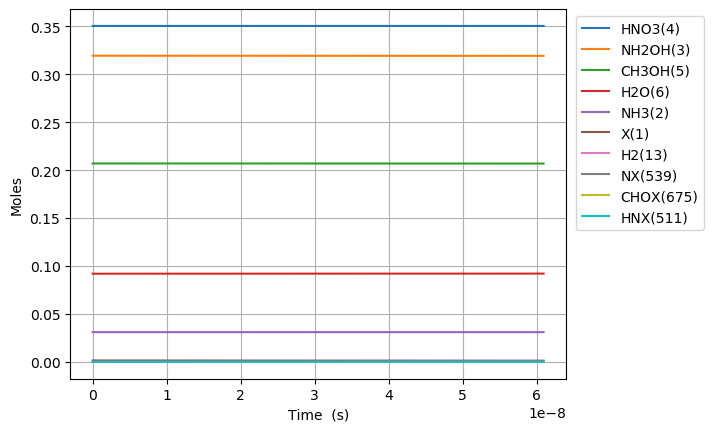

Values plotted in this chart, from the file beside it:
Time (s), Volume (m^3), Ne, X(1), NH3(2), NH2OH(3), HNO3(4), CH3OH(5), H2O(6), N2(7), O2(8), NO2(9), NO(10), N2O(11), CO2(12), H2(13), CO(14), CH4(15), C2H6(16), CH2O(17), CH3(18), C3H8(19), H(20), C2H5(21)
0.0, 0.06211, 0.0, 0.001542, 0.03108, 0.3194, 0.3505, 0.207, 0.09202, 0.0, 0.0, 0.0, 0.0, 0.0, 0.0, 0.0, 0.0, 0.0, 0.0, 0.0, 0.0, 0.0, 0.0, 0.0
1.7706448932824962e-23, 0.06211, 0.0, 0.001542, 0.03108, 0.3194, 0.3505, 0.207, 0.09202, 0.0, 4.720427873304917e-68, 6.608440679874844e-23, 2.3838238033187523e-66, 0.0, 6.2221386431972624e-111, 3.371139044019423e-47, 1.084979907282593e-77, 3.1187231886463086e-53, 5.536878339917935e-84, 8.815367964009277e-44, 3.266134292718864e-35, -1.650871235620682e-128, 1.1929354863385506e-30, 3.2988399468267676e-88
4.957805701190989e-23, 0.06211, 0.0, 0.001542, 0.03108, 0.3194, 0.3505, 0.207, 0.09202, 0.0, 7.133510602074252e-67, 1.8503633903649559e-22, 3.602434531558512e-65, 0.0, 3.785253532744429e-109, 2.0696900902912878e-46, 1.288104343603468e-76, 1.883708805942371e-52, 8.367330537177263e-83, 5.3244822502615995e-43, 9.14517601961282e-35, -1.6508705466200868e-128, 3.340219361747952e-30, 4.985206910670524e-87
1.1332127317007975e-22, 0.06211, 0.0, 0.001542, 0.03108, 0.3194, 0.3505, 0.207, 0.09202, 0.0, 7.673905185000904e-66, 4.229402035119899e-22, 3.875334680560034e-64, 0.0, 1.7088507146163514e-107, 1.029652620116896e-45, 1.2647009906036191e-75, 9.069247032583467e-52, 9.001192386792313e-82, 2.5635090039338906e-42, 2.090325947340073e-34, -1.650836663401705e-128, 7.634787112566795e-30, 5.3628581164803954e-86
2.4080770548641946e-22, 0.06211, 0.0, 0.001542, 0.03108, 0.3194, 0.3505, 0.207, 0.09202, 0.0, 7.053640962454203e-65, 8.987479324629786e-22, 3.562100232805445e-63, 0.0, 6.452341904843708e-106, 4.786572624887379e-45, 1.1186710887661142e-74, 3.9607784495808125e-51, 8.273646573862218e-81, 1.1195517314291713e-41, 4.441942638097655e-34, -1.6495130215030695e-128, 1.622392261420465e-29, 4.929390548974466e-85
4.957805701190989e-22, 0.06211, 0.0, 0.001542, 0.03108, 0.3194, 0.3505, 0.207, 0.09202, 0.0, 6.034538348040427e-64, 1.8503633903649557e-21, 3.0474517442619724e-62, 0.0, 2.2386495583767472e-104, 2.2401658060451792e-44, 9.404068710177531e-74, 1.6535470346202733e-50, 7.078278834271454e-80, 4.673908094517657e-41, 9.14517601961282e-34, -1.6028846416073039e-128, 3.3402193617481033e-29, 4.217197396229539e-84
1.0057262993844577e-21, 0.06211, 0.0, 0.001542, 0.03108, 0.3194, 0.3505, 0.207, 0.09202, 0.0, 4.989473002689531e-63, 3.75359430616891e-21, 2.5196920340944504e-61, 0.0, 7.45585354448363e-103, 1.1127708500083642e-43, 7.71160445808214e-73, 6.755279175535451e-50, 5.852457820680769e-79, 1.9094439624762138e-40, 1.855164278264315e-33, -3.872436711166407e-130, 6.775873562403648e-29, 3.486860359811537e-83
2.0256177579151758e-21, 0.06211, 0.0, 0.001542, 0.03108, 0.3194, 0.3505, 0.207, 0.09202, 0.0, 4.057356582716498e-62, 7.560056137776818e-21, 2.0489717161394848e-60, 0.0, 2.4338556795658115e-101, 6.09531158080129e-43, 6.247617438631523e-72, 2.7305918503728986e-49, 4.75912150443562e-78, 7.718277790151971e-40, 3.73645763087038e-33, 5.119753750061244e-127, 1.3647181963715814e-28, 2.8354569361787555e-82
4.065400674976612e-21, 0.06211, 0.0, 0.001542, 0.03108, 0.3194, 0.3505, 0.207, 0.09202, 0.0, 3.27240507179722e-61, 1.5172979800992638e-20, 1.6525699181647852e-59, 0.0, 7.866711732263003e-100, 3.735429740408072e-42, 5.03274738164906e-71, 1.0979589734556876e-48, 3.838403904473665e-77, 3.1034855532009786e-39, 7.499044336082511e-33, 1.7099331584750855e-125, 2.738979876634443e-28, 2.2868987405872334e-81
8.144966509099483e-21, 0.06211, 0.0, 0.001542, 0.03108, 0.3194, 0.3505, 0.207, 0.09202, 0.0, 2.6285737146895666e-60, 3.039882712742428e-20, 1.3274340288779017e-58, 0.0, 2.530402358867752e-98, 2.528380912479577e-41, 4.045077038766648e-70, 4.4033065577105906e-48, 3.0832147574157884e-76, 1.2446365136174154e-38, 1.502421774650677e-32, 5.509824866973623e-124, 5.487503237161885e-28, 1.8369614353185153e-80
1.6304098177345227e-20, 0.06211, 0.0, 0.001542, 0.03108, 0.3194, 0.3505, 0.207, 0.09202, 0.0, 2.1071271844850614e-59, 6.085052178028754e-20, 1.0641026775205264e-57, 0.0, 8.121059309282077e-97, 1.8379906057376927e-40, 3.251582900076327e-69, 1.763619375589282e-47, 2.471578253466161e-75, 4.985038044051967e-38, 3.007456456735528e-32, 1.7684805730866226e-122, 1.0984549958223637e-27, 1.4725519606018667e-79
3.262236151383671e-20, 0.06211, 0.0, 0.001542, 0.03108, 0.3194, 0.3505, 0.207, 0.09202, 0.0, 1.6874107029311768e-58, 1.2175391108601408e-19, 8.521451672635238e-57, 0.0, 2.6043555300186666e-95, 1.3963608446160513e-39, 2.620214453131095e-68, 7.059073627094693e-47, 1.9792671409589205e-74, 1.995314356027491e-37, 6.017525820905226e-32, 5.667614132136303e-121, 2.1978643400374622e-27, 1.1792358606839522e-78
6.525888818681968e-20, 0.06211, 0.0, 0.001542, 0.03108, 0.3194, 0.3505, 0.207, 0.09202, 0.0, 1.3506124785604672e-57, 2.4356068969746707e-19, 6.820615126212648e-56, 0.0, 8.354501427809245e-94, 1.0874468020880298e-38, 2.124131864592789e-67, 2.824548937758133e-46, 1.5842159198926572e-73, 7.983856441408956e-37, 1.2037664549244605e-31, 1.8149931215606604e-119, 4.396683028478651e-27, 9.438666388907669e-78
1.305319415327856e-19, 0.06211, 0.0, 0.001542, 0.03108, 0.3194, 0.3505, 0.207, 0.09202, 0.0, 1.08076361615307e-56, 4.871742469203728e-19, 5.457873953670815e-55, 0.0, 2.684137980972464e-92, 8.58094846783702e-38, 1.7430988203225373e-66, 1.1300034986845757e-45, 1.2676936971411013e-72, 3.194062454068212e-36, 2.4077942005923306e-31, 5.810149398825086e-118, 8.794320405404994e-27, 7.552845379464772e-77
2.610780482247175e-19, 0.06211, 0.0, 0.001542, 0.03108, 0.3194, 0.3505, 0.207, 0.09202, 0.0, 8.647203596083136e-56, 9.744013613661835e-19, 4.3668519715443893e-54, 0.0, 8.653762779315944e-91, 6.817296702459212e-37, 1.4641710261461385e-65, 4.5203818680981935e-45, 1.0142833578783172e-71, 1.2777289645297107e-35, 4.815849691928045e-31, 1.859595306662738e-116, 1.758959515943355e-26, 6.043041304295884e-76
5.221702616085813e-19, 0.06211, 0.0, 0.001542, 0.03108, 0.3194, 0.3505, 0.207, 0.09202, 0.0, 6.918200770338164e-55, 1.9488555902578023e-18, 3.4937027142390307e-53, 0.0, 2.8098666815814095e-89, 5.43485019552965e-36, 1.2826930115423064e-64, 1.8082263245309603e-44, 8.114780495042152e-71, 5.111123831301334e-35, 9.631960674599374e-31, 5.951261039101385e-115, 3.5180144668194116e-26, 4.834739062406756e-75
1.044354688376309e-18, 0.06211, 0.0, 0.001542, 0.03108, 0.3194, 0.3505, 0.207, 0.09202, 0.0, 5.534735779004833e-54, 3.897764048041027e-18, 2.7950506289923958e-52, 0.0, 9.250804260425935e-88, 4.3402848237823005e-35, 1.2042639259881616e-63, 7.233052455326748e-44, 6.492029855109306e-70, 2.0444911278757077e-34, 1.9264182639941628e-30, 1.9044925065080137e-113, 7.036124368852909e-26, 3.86791366124861e-74
2.0887235419117643e-18, 0.06211, 0.0, 0.001542, 0.03108, 0.3194, 0.3505, 0.207, 0.09202, 0.0, 4.427858689366661e-53, 7.795580963607423e-18, 2.236075886934601e-51, 0.0, 3.126003563742591e-86, 3.469189635147589e-34, 1.2483622115295694e-62, 2.8932504138331057e-43, 5.193706068971648e-69, 8.178047702779145e-34, 3.852862657062454e-30, 6.094518383019507e-112, 1.4072344174045444e-25, 3.094379894275202e-73
4.177461248982675e-18, 0.06211, 0.0, 0.001542, 0.03108, 0.3194, 0.3505, 0.207, 0.09202, 0.0, 3.542314978172174e-52, 1.5591214794740014e-17, 1.7888748634084179e-50, 0.0, 1.1063728579652197e-84, 2.774136404231903e-33, 1.454601819763684e-61, 1.1573060518998025e-42, 4.154997729439771e-68, 3.271235719301351e-33, 7.70575144319839e-30, 1.9502686608474137e-110, 2.8144783788932664e-25, 2.475523501714526e-72
8.354936663124494e-18, 0.06211, 0.0, 0.001542, 0.03108, 0.3194, 0.3505, 0.207, 0.09202, 0.0, 2.8338631932518864e-51, 3.118248245700438e-17, 1.431105552702994e-49, 0.0, 4.219082776060414e-83, 2.2188230050915326e-32, 1.893136871410626e-60, 4.6292359803575826e-42, 3.324011333288325e-67, 1.3084976152541877e-32, 1.541152901546769e-29, 6.240896160172076e-109, 5.628966303671574e-25, 1.980426635907952e-71
1.6709887491408134e-17, 0.06211, 0.0, 0.001542, 0.03108, 0.3194, 0.3505, 0.207, 0.09202, 0.0, 2.2670950388954673e-50, 6.236501778152985e-17, 1.1448867076138067e-48, 0.0, 1.7844612337015878e-81, 1.7748639672116904e-31, 2.681636615387011e-59, 1.8516967466965695e-41, 2.659214326531878e-66, 5.233997115197891e-32, 3.0823084159996007e-29, 1.997092602544336e-107, 1.1257942160431638e-24, 1.5843444425445175e-70
2.5064838319691776e-17, 0.06211, 0.0, 0.001542, 0.03108, 0.3194, 0.3505, 0.207, 0.09202, 0.0, 6.730442180346688e-50, 9.354755310605203e-17, 3.398884325443308e-48, 0.0, 9.241415927367841e-81, 5.268963358897794e-31, 9.892639814080813e-59, 3.9348570583259064e-41, 7.894546969896964e-66, 1.1122248027655322e-31, 4.623463930451403e-29, 9.554455580523859e-107, 1.6886918024395147e-24, 4.7035252079412036e-70
3.341978914797542e-17, 0.06211, 0.0, 0.001542, 0.03108, 0.3194, 0.3505, 0.207, 0.09202, 0.0, 1.4665283785076003e-49, 1.2473008843057098e-16, 7.405992336404825e-48, 0.0, 3.321519256196086e-80, 1.1480598427790839e-30, 2.6039487745680886e-58, 6.712404532923042e-41, 1.720180763252397e-65, 1.8973250351844624e-31, 6.164619444902176e-29, 3.162196629779715e-106, 2.251589389556211e-24, 1.0248737024459956e-69
5.01296908045427e-17, 0.06211, 0.0, 0.001542, 0.03108, 0.3194, 0.3505, 0.207, 0.09202, 0.0, 4.256880828484373e-49, 1.870951590796012e-16, 2.1497317941376086e-47, 0.0, 2.385026607471517e-79, 3.332404925928112e-30, 1.025694633711011e-57, 1.3897183640100477e-40, 4.993155686547505e-65, 3.928171239267875e-31, 9.246930473801308e-29, 1.8450418349950535e-105, 3.377384565480209e-24, 2.974893141860617e-69
6.683959246110999e-17, 0.06211, 0.0, 0.001542, 0.03108, 0.3194, 0.3505, 0.207, 0.09202, 0.0, 9.309319888401181e-49, 2.494602297286194e-16, 4.701221802621863e-47, 0.0, 8.825015553185641e-79, 7.287522838796392e-30, 2.743051668161175e-57, 2.3635472003510644e-40, 1.0919470243947703e-64, 6.680791139688508e-31, 1.2329241502696654e-28, 6.1386787585905604e-105, 4.50317974405317e-24, 6.505756916209034e-69
8.354949411767727e-17, 0.06211, 0.0, 0.001542, 0.03108, 0.3194, 0.3505, 0.207, 0.09202, 0.0, 1.7465553030210833e-48, 3.1182530037762465e-16, 8.820132915469976e-47, 0.0, 2.6424700492534714e-78, 1.3672298280201507e-29, 6.111173015126182e-57, 3.610966314145094e-40, 2.0486414570953867e-64, 1.0206739999947841e-30, 1.5411552531587948e-28, 1.6552122627650373e-104, 5.6289749254643105e-24, 1.2205686750889235e-68
1.1696929743081183e-16, 0.06211, 0.0, 0.001542, 0.03108, 0.3194, 0.3505, 0.207, 0.09202, 0.0, 4.778894203459529e-48, 4.3655544167559585e-16, 2.4133494129120332e-46, 0.0, 2.181502454916243e-77, 3.7409591371484597e-29, 2.342858329802547e-56, 6.943760725320024e-40, 5.605457077328663e-64, 1.962720062741594e-30, 2.1576174589358105e-28, 9.758078546603577e-104, 7.880565296979398e-24, 3.339698752284092e-68
1.503891007439464e-16, 0.06211, 0.0, 0.001542, 0.03108, 0.3194, 0.3505, 0.207, 0.09202, 0.0, 1.0074491128596121e-47, 5.612855829735148e-16, 5.087634557441411e-46, 0.0, 8.75343288157203e-77, 7.8863629818526e-29, 6.2003040845780855e-56, 1.1387750263997763e-39, 1.1816986355610512e-63, 3.2188560039653165e-30, 2.7740796647111805e-28, 3.291279047180398e-103, 1.0132155680021828e-23, 7.0404917998904e-68
2.1722870737021554e-16, 0.06211, 0.0, 0.001542, 0.03108, 0.3194, 0.3505, 0.207, 0.09202, 0.0, 3.0730325644835913e-47, 8.107458655691959e-16, 1.5518864960479173e-45, 0.0, 8.716130901002545e-76, 2.40557376299478e-28, 2.7614922262515368e-55, 2.3608846279126896e-39, 3.604547705803147e-63, 6.673265108906057e-30, 4.00700407625698e-28, 2.2515540028119743e-102, 1.4635336480683856e-23, 2.1475685763943254e-67
3.509079206227538e-16, 0.06211, 0.0, 0.001542, 0.03108, 0.3194, 0.3505, 0.207, 0.09202, 0.0, 1.3334151720034129e-46, 1.3096664307599313e-15, 6.73376859496169e-45, 0.0, 1.822031229793426e-74, 1.0437947889837888e-27, 1.9937529006122273e-54, 6.138340196150057e-39, 1.5640441479987032e-62, 1.7350602767651132e-29, 6.47285289932882e-28, 2.837364970782356e-101, 2.3641698220315506e-23, 9.318484144123458e-67
6.182663471278304e-16, 0.06211, 0.0, 0.001542, 0.03108, 0.3194, 0.3505, 0.207, 0.09202, 0.0, 7.538544456071458e-46, 2.3075075611388934e-15, 3.8069774431191366e-44, 0.0, 6.271018465952912e-73, 5.901142263316828e-27, 2.0380865623882697e-53, 1.9026152840508904e-38, 8.84241951667775e-62, 5.377923150964255e-29, 1.1404550545393463e-27, 5.436825167781567e-100, 4.165442225280474e-23, 5.268262162983924e-66
1.1529832001379835e-15, 0.06211, 0.0, 0.001542, 0.03108, 0.3194, 0.3505, 0.207, 0.09202, 0.0, 5.012589432955961e-45, 4.303189821886785e-15, 2.5313660612617627e-43, 0.0, 2.881828201545979e-71, 3.923829930922435e-26, 2.565518698818103e-52, 6.613336513924013e-38, 5.879572494122406e-61, 1.869322478590428e-28, 2.1267945837206613e-27, 1.3274743835551192e-98, 7.767987253068558e-23, 3.503015124596363e-65
1.6877000531481366e-15, 0.06211, 0.0, 0.001542, 0.03108, 0.3194, 0.3505, 0.207, 0.09202, 0.0, 1.5066128985090782e-44, 6.2988720826213005e-15, 7.608420592951597e-43, 0.0, 1.9181776843265902e-70, 1.1793687963271956e-25, 1.0578332262451116e-51, 1.4168268368272397e-37, 1.76719834640724e-60, 4.004795803580984e-28, 3.1131341128598235e-27, 7.086017299956684e-98, 1.1370532575910283e-22, 1.0528865052289486e-64
2.7571337591684428e-15, 0.06211, 0.0, 0.001542, 0.03108, 0.3194, 0.3505, 0.207, 0.09202, 0.0, 6.592248579717282e-44, 1.0290236604050199e-14, 3.329096901383792e-42, 0.0, 4.2509261076002e-69, 5.160379491794375e-25, 7.700630640600588e-51, 3.78107618017498e-37, 7.732451248745428e-60, 1.0687571225661386e-27, 5.085813171011692e-27, 8.863931950019468e-97, 1.8575624106755086e-22, 4.606949519010171e-64
3.710228372837056e-15, 0.06211, 0.0, 0.001542, 0.03108, 0.3194, 0.3505, 0.207, 0.09202, 0.0, 1.5603498773022876e-43, 1.3847397749335281e-14, 7.879794180483359e-42, 0.0, 2.0138367087516574e-68, 1.2214345877697706e-24, 2.34411174495e-50, 6.846899219904758e-37, 1.830229732811159e-59, 1.935341117479413e-27, 6.843892960422934e-27, 3.392437812654839e-96, 2.4996905719680266e-22, 1.0904402389222111e-63
4.663322986505669e-15, 0.06211, 0.0, 0.001542, 0.03108, 0.3194, 0.3505, 0.207, 0.09202, 0.0, 3.044432095743429e-43, 1.7404558894577865e-14, 1.5374436138594492e-41, 0.0, 6.818839000209878e-68, 2.3831682842258598e-24, 5.625690967832039e-50, 1.0816342440245966e-36, 3.571000467232489e-59, 3.0573419121813413e-27, 8.601972749700253e-27, 9.751630713785028e-96, 3.1418188270007845e-22, 2.127581326440626e-63
5.6164176001742825e-15, 0.06211, 0.0, 0.001542, 0.03108, 0.3194, 0.3505, 0.207, 0.09202, 0.0, 5.251034871988203e-43, 2.0961720039777948e-14, 2.6517820693076433e-41, 0.0, 1.905979889392009e-67, 4.110489395502141e-24, 1.1509789366217643e-49, 1.5689405835930734e-36, 6.159259720937812e-59, 4.434759494215206e-27, 1.0360052538843656e-26, 2.336486718413647e-95, 3.783947175773853e-22, 3.669651148755057e-63
6.569512213842896e-15, 0.06211, 0.0, 0.001542, 0.03108, 0.3194, 0.3505, 0.207, 0.09202, 0.0, 8.326357058638636e-43, 2.4518881184935535e-14, 4.2048255285690955e-41, 0.0, 4.605065033158748e-67, 6.5178427892885945e-24, 2.1120061907230502e-49, 2.1466089404387125e-36, 9.766493063028268e-59, 6.067593851365932e-27, 1.2118132327853141e-26, 4.921148333881262e-95, 4.426075618287306e-22, 5.818819811368769e-63
8.475701441180123e-15, 0.06211, 0.0, 0.001542, 0.03108, 0.3194, 0.3505, 0.207, 0.09202, 0.0, 1.760622755936062e-42, 3.16332034751232e-14, 8.891177990466979e-41, 0.0, 1.9939678530088854e-66, 1.3782106904507628e-23, 5.669288445731042e-49, 3.573031705777033e-36, 2.0651420314710952e-58, 1.0099512849400467e-26, 1.5634291905470363e-26, 1.6699399204093827e-94, 5.710332784535618e-22, 1.2303996212500594e-62
1.038189066851735e-14, 0.06211, 0.0, 0.001542, 0.03108, 0.3194, 0.3505, 0.207, 0.09202, 0.0, 3.205257494376063e-42, 3.874752576514088e-14, 1.6186612190249901e-40, 0.0, 6.278186162696755e-66, 2.5090694902553314e-23, 1.249842766821899e-48, 5.360902539563379e-36, 3.7596424051525744e-58, 1.515309881313643e-26, 1.9150451482551914e-26, 4.4120439750672695e-94, 6.994590325746308e-22, 2.239973096628803e-62
1.2288079895854576e-14, 0.06211, 0.0, 0.001542, 0.03108, 0.3194, 0.3505, 0.207, 0.09202, 0.0, 5.289908284997543e-42, 4.586184805498856e-14, 2.6714141618861887e-40, 0.0, 1.6448446613880503e-65, 4.140934669918858e-23, 2.4244681709860444e-48, 7.510221441534746e-36, 6.2048567207507924e-58, 2.1228351644927109e-26, 2.2666611059097806e-26, 9.972076235801113e-94, 8.278848241919994e-22, 3.696817575920877e-62
1.4194269123191803e-14, 0.06211, 0.0, 0.001542, 0.03108, 0.3194, 0.3505, 0.207, 0.09202, 0.0, 8.13566722347106e-42, 5.297617034466624e-14, 4.108528484799091e-40, 0.0, 3.810131709049311e-65, 6.368598839950701e-23, 4.29160864221166e-48, 1.0020988411645449e-35, 9.542821297581158e-58, 2.8325271249550374e-26, 2.618277063510803e-26, 2.021306025402391e-93, 9.563106533057281e-22, 5.685557472717509e-62
1.610045835052903e-14, 0.06211, 0.0, 0.001542, 0.03108, 0.3194, 0.3505, 0.207, 0.09202, 0.0, 1.1860218024542234e-41, 6.009049263417391e-14, 5.989434832300354e-40, 0.0, 8.027679191559641e-65, 9.284186987711834e-23, 7.085816625723642e-48, 1.2893203449901107e-35, 1.391157455660007e-57, 3.6443857534627674e-26, 2.969893021058261e-26, 3.7697818901940584e-93, 1.0847365199158754e-21, 8.288435275990515e-62
1.8006647577866256e-14, 0.06211, 0.0, 0.001542, 0.03108, 0.3194, 0.3505, 0.207, 0.09202, 0.0, 1.6579804445727654e-41, 6.720481492351161e-14, 8.372836693916511e-40, 0.0, 1.5694845272640787e-64, 1.2978697353248235e-22, 1.1075973609160173e-47, 1.6126866556249861e-35, 1.9447465904854393e-57, 4.5584110408768804e-26, 3.321508978552154e-26, 6.582042179373409e-93, 1.2131624240225006e-21, 1.1586687170030017e-61
1.9912836805203482e-14, 0.06211, 0.0, 0.001542, 0.03108, 0.3194, 0.3505, 0.207, 0.09202, 0.0, 2.2411293905494767e-41, 7.431913721267929e-14, 1.1317752531297048e-39, 0.0, 2.8737159473918634e-64, 1.7543616756542737e-22, 1.6560724705497728e-47, 1.972197773058596e-35, 2.6287576279370234e-57, 5.574602977995705e-26, 3.6731249359924803e-26, 1.0878956812172879e-92, 1.341588365625661e-21, 1.5661985180428418e-61
2.181902603254071e-14, 0.06211, 0.0, 0.001542, 0.03108, 0.3194, 0.3505, 0.207, 0.09202, 0.0, 2.9472874904962346e-41, 8.143345950167699e-14, 1.4883867977717397e-39, 0.0, 4.974947917576671e-64, 2.307146654141559e-22, 2.3869017935983563e-47, 2.367853697279455e-35, 3.4570536195683344e-57, 6.692961555512797e-26, 4.024740893379242e-26, 1.717441262024827e-92, 1.4700143447254168e-21, 2.059692456264074e-61
2.563140448721516e-14, 0.06211, 0.0, 0.001542, 0.03108, 0.3194, 0.3505, 0.207, 0.09202, 0.0, 4.775731122066789e-41, 9.566210407916237e-14, 2.4117554437189333e-39, 0.0, 1.3117276902170266e-63, 3.738467167507461e-22, 4.545102011421153e-47, 3.267599966051143e-35, 5.601746898172347e-57, 9.236178594703844e-26, 4.727972807992075e-26, 3.842286113852501e-92, 1.7268664154149497e-21, 3.337488247824522e-61
2.906254509642217e-14, 0.06211, 0.0, 0.001542, 0.03108, 0.3194, 0.3505, 0.207, 0.09202, 0.0, 6.960390451036286e-41, 1.0846788419831785e-13, 3.515014206395461e-39, 0.0, 2.7891937101129965e-63, 5.448641187151001e-22, 7.511789216778119e-47, 4.200986847072809e-35, 8.1642673371578e-57, 1.1874483747054927e-25, 5.360881530960433e-26, 7.199486726360152e-92, 1.958033407274478e-21, 4.8642230332386964e-61
3.2493685705629183e-14, 0.06211, 0.0, 0.001542, 0.03108, 0.3194, 0.3505, 0.207, 0.09202, 0.0, 9.727012770103596e-41, 1.2127366431692248e-13, 4.9121661758679885e-39, 0.0, 5.446771097463043e-63, 7.614387885678262e-22, 1.1737227646746457e-46, 5.251482901952374e-35, 1.1409407731973898e-56, 1.4843808670087584e-25, 5.99379025375525e-26, 1.2574650687830815e-91, 2.189200520623894e-21, 6.79765882114659e-61
3.5924826314836194e-14, 0.06211, 0.0, 0.001542, 0.03108, 0.3194, 0.3505, 0.207, 0.09202, 0.0, 1.3144268503021769e-40, 1.3407944443497638e-13, 6.637890264119907e-39, 0.0, 9.940371545173512e-63, 1.028946602174605e-21, 1.7535552540715082e-46, 6.419088130639176e-35, 1.5417715818772163e-56, 1.8144153309842244e-25, 6.626698976376522e-26, 2.076491368584433e-91, 2.4203677554635448e-21, 9.185785484580317e-61
3.9355966924043205e-14, 0.06211, 0.0, 0.001542, 0.03108, 0.3194, 0.3505, 0.207, 0.09202, 0.0, 1.7280802334814939e-40, 1.4688522455247947e-13, 8.726852411313695e-39, 0.0, 1.7169997195027538e-62, 1.3527614658450148e-21, 2.5255972672157273e-46, 7.703802533082978e-35, 2.0269709143039688e-56, 2.1775517612399977e-25, 7.259607698824252e-26, 3.2755438600713423e-91, 2.6515351117937732e-21, 1.2076574909139688e-60
4.621824814245722e-14, 0.06211, 0.0, 0.001542, 0.03108, 0.3194, 0.3505, 0.207, 0.09202, 0.0, 2.7986475266491957e-40, 1.7249678478583337e-13, 1.413325185107865e-38, 0.0, 4.509957241528958e-62, 2.1908232419062898e-21, 4.803452139586998e-46, 1.0624558859039452e-34, 3.282704716501758e-56, 3.003130499019013e-25, 8.525425143199097e-26, 7.317319772137688e-91, 3.113870188927346e-21, 1.9558163923114874e-60
5.3080529360871236e-14, 0.06211, 0.0, 0.001542, 0.03108, 0.3194, 0.3505, 0.207, 0.09202, 0.0, 4.2393508559778024e-40, 1.981083450169841e-13, 2.1408853895537335e-38, 0.0, 1.0353667787398443e-61, 3.318641282483928e-21, 8.356602108888593e-46, 1.4013751879418887e-34, 4.972593693631728e-56, 3.961117037223563e-25, 9.791242586879799e-26, 1.462149425010598e-90, 3.576205752027383e-21, 2.962642423615017e-60
5.994281057928526e-14, 0.06211, 0.0, 0.001542, 0.03108, 0.3194, 0.3505, 0.207, 0.09202, 0.0, 6.105149046003393e-40, 2.2371990524593173e-13, 3.083120454578522e-38, 0.0, 2.146156836688037e-61, 4.779242186654933e-21, 1.3590355929663474e-45, 1.7871381593817588e-34, 7.161102408449153e-56, 5.051511332753061e-25, 1.105706002986637e-25, 2.685005152455618e-90, 4.038541801096651e-21, 4.2665431965838654e-60
6.680509179769928e-14, 0.06211, 0.0, 0.001542, 0.03108, 0.3194, 0.3505, 0.207, 0.09202, 0.0, 8.451002474796029e-40, 2.4933146547267613e-13, 4.2677858066945916e-38, 0.0, 4.108666418813185e-61, 6.6156544957806676e-21, 2.0966038391839807e-45, 2.219744800183149e-34, 9.912697245479931e-56, 6.274313342536187e-25, 1.2322877472158824e-25, 4.615428930974614e-90, 4.500878336137927e-21, 5.905927408361885e-60
7.36673730161133e-14, 0.06211, 0.0, 0.001542, 0.03108, 0.3194, 0.3505, 0.207, 0.09202, 0.0, 1.1331869153615984e-39, 2.7494302569721755e-13, 5.722635718991374e-38, 0.0, 7.381095424666366e-61, 8.870905625949306e-21, 3.1000999033680033e-45, 2.699195110305661e-34, 1.3291841812487543e-55, 7.629523023534045e-25, 1.3588694913757182e-25, 7.523958010170457e-90, 4.963215357153988e-21, 7.919202101698202e-60
8.739193545294133e-14, 0.06211, 0.0, 0.001542, 0.03108, 0.3194, 0.3505, 0.207, 0.09202, 0.0, 1.8918469986892016e-39, 3.261661461396909e-13, 9.553904343701408e-38, 0.0, 2.062029246886397e-60, 1.4810034278390052e-20, 6.139825811164725e-45, 3.798626738352524e-34, 2.2190629496747625e-55, 1.0737165227174286e-24, 1.6120329794871653e-25, 1.7685766794210886e-89, 5.887890857121587e-21, 1.3221048082845997e-59
1.0111649788976936e-13, 0.06211, 0.0, 0.001542, 0.03108, 0.3194, 0.3505, 0.207, 0.09202, 0.0, 2.9304602714473072e-39, 3.7738926657335187e-13, 1.4798954821741221e-37, 0.0, 4.951337238028989e-60, 2.2940851947095843e-20, 1.1004134081973541e-44, 5.0854330431993054e-34, 3.437315914902731e-55, 1.437443759998218e-24, 1.8651964673209897e-25, 3.668373467689567e-89, 6.812568301021738e-21, 2.0479328440938326e-59
1.1484106032659738e-13, 0.06211, 0.0, 0.001542, 0.03108, 0.3194, 0.3505, 0.207, 0.09202, 0.0, 4.292992020440337e-39, 4.286123869982005e-13, 2.1679817168399103e-37, 0.0, 1.0619082311574858e-59, 3.3607595469736944e-20, 1.8308575492541394e-44, 6.55961402452299e-34, 5.035512642942708e-55, 1.85413397987505e-24, 2.1183599548772025e-25, 6.931110892688076e-89, 7.737247688876786e-21, 3.00012916517197e-59
1.2856562276342542e-13, 0.06211, 0.0, 0.001542, 0.03108, 0.3194, 0.3505, 0.207, 0.09202, 0.0, 6.023407842188619e-39, 4.798355074142368e-13, 3.0418523623353096e-37, 0.0, 2.088214583401596e-59, 4.715451584635872e-20, 2.8758330369488386e-44, 8.22116968200056e-34, 7.065223060116827e-55, 2.32378714807536e-24, 2.3715234421558155e-25, 1.2185261250864645e-88, 8.661929020709123e-21, 4.20941883374001e-59
... 2,253 more rows
